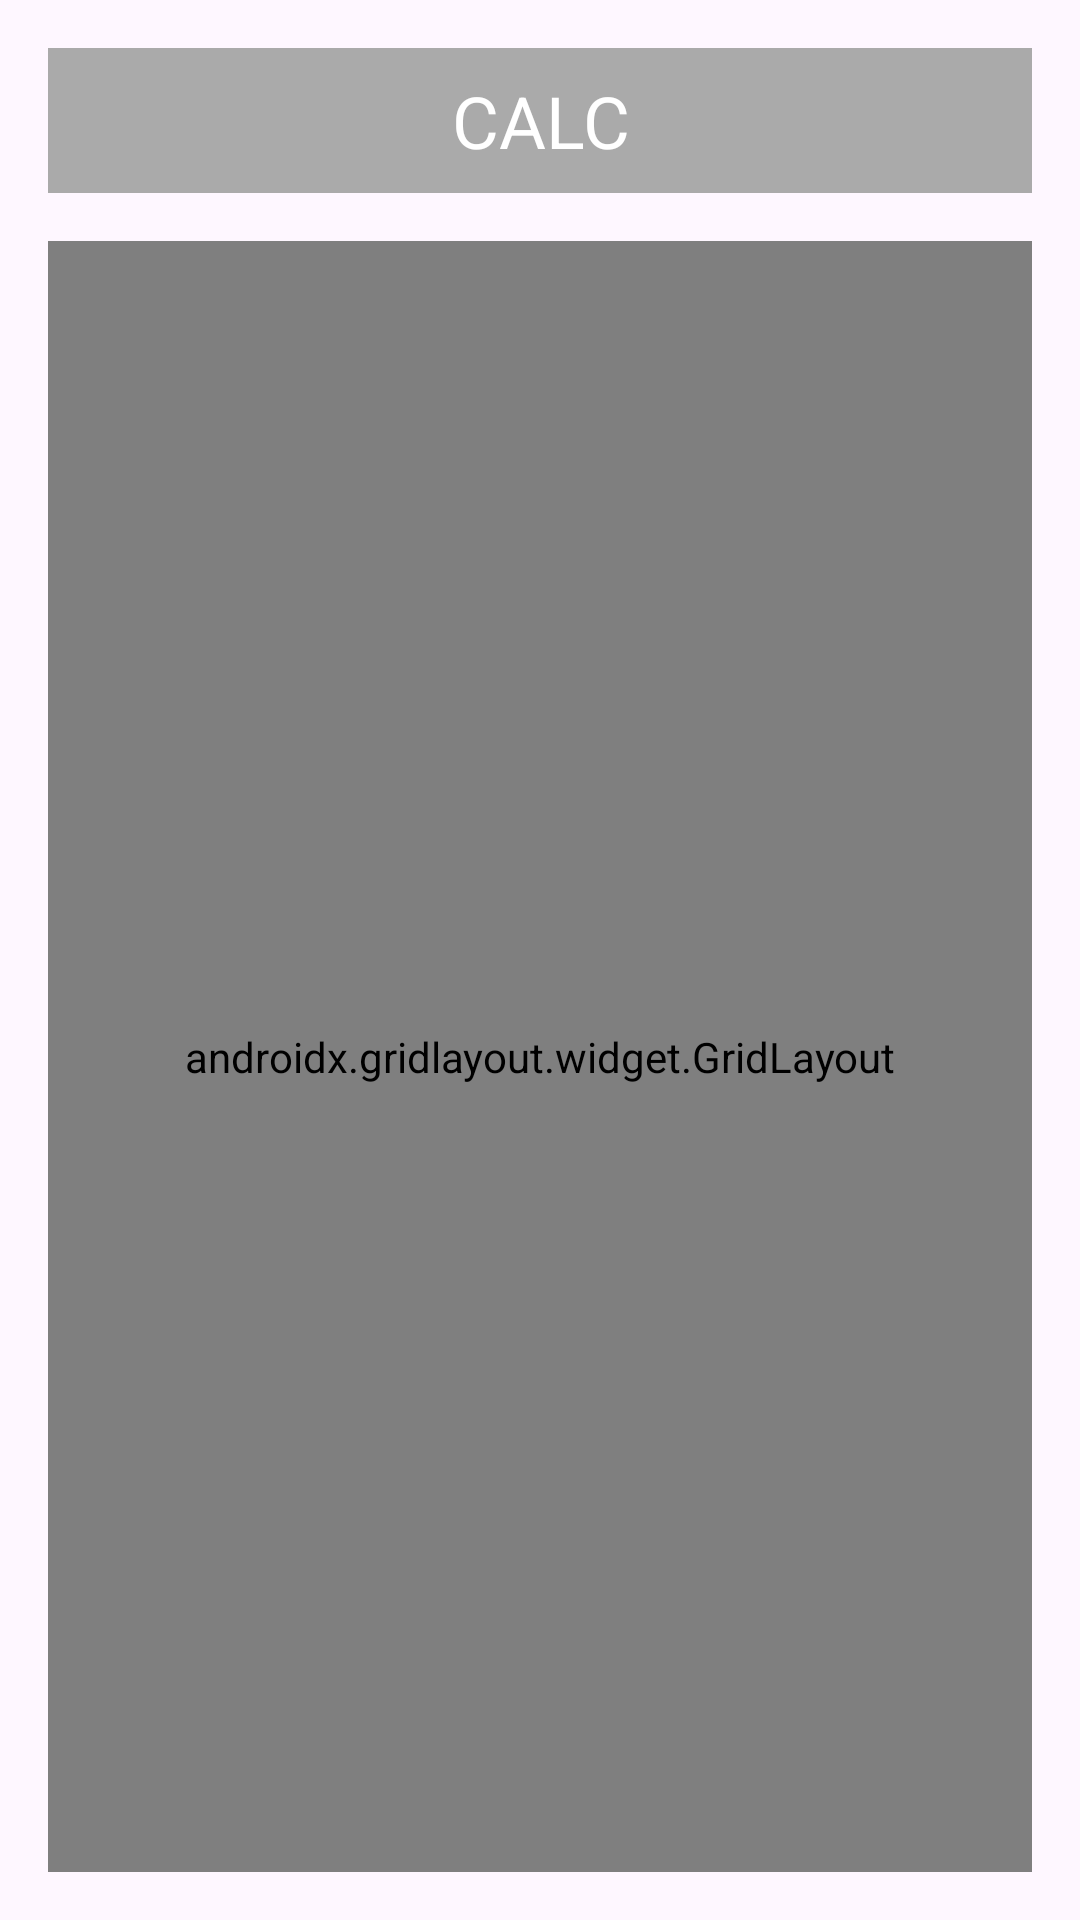

Write the Android layout XML for this screen, with the resource values it uses.
<!-- AndroidManifest.xml: application theme Theme.NUMAD25Sp_EdwardBurke -->
<!-- res/layout/activity_quick_calc.xml -->
<?xml version="1.0" encoding="utf-8"?>
<androidx.constraintlayout.widget.ConstraintLayout
    xmlns:android="http://schemas.android.com/apk/res/android"
    xmlns:app="http://schemas.android.com/apk/res-auto"
    android:layout_width="match_parent"
    android:layout_height="match_parent"
    android:padding="16dp">

  
  <TextView
      android:id="@+id/calc_display"
      android:layout_width="0dp"
      android:layout_height="wrap_content"
      android:text="@string/calc"
      android:textSize="24sp"
      android:gravity="center"
      android:padding="8dp"
      android:background="@android:color/darker_gray"
      android:textColor="@android:color/white"
      app:layout_constraintTop_toTopOf="parent"
      app:layout_constraintStart_toStartOf="parent"
      app:layout_constraintEnd_toEndOf="parent" />

  
  <androidx.gridlayout.widget.GridLayout
      android:id="@+id/button_grid"
      android:layout_width="0dp"
      android:layout_height="0dp"
      android:layout_marginTop="16dp"
      app:columnCount="4"
      app:layout_constraintTop_toBottomOf="@id/calc_display"
      app:layout_constraintStart_toStartOf="parent"
      app:layout_constraintEnd_toEndOf="parent"
      app:layout_constraintBottom_toBottomOf="parent"
      app:rowCount="4">

    <Button android:id="@+id/btn_7" android:text="7"/>
    <Button android:id="@+id/btn_8" android:text="8"/>
    <Button android:id="@+id/btn_9" android:text="9"/>
    <Button android:id="@+id/btn_add" android:text="+" />

    <Button android:id="@+id/btn_4" android:text="4"/>
    <Button android:id="@+id/btn_5" android:text="5"/>
    <Button android:id="@+id/btn_6" android:text="6"/>
    <Button android:id="@+id/btn_subtract" android:text="-" />

    <Button android:id="@+id/btn_1" android:text="1"/>
    <Button android:id="@+id/btn_2" android:text="2"/>
    <Button android:id="@+id/btn_3" android:text="3"/>
    <Button android:id="@+id/btn_backspace" android:text="x" />

    <Button android:id="@+id/btn_0" android:text="0" app:layout_columnSpan="2"/>
    <Button android:id="@+id/btn_equals" android:text="=" app:layout_columnSpan="2"/>
  </androidx.gridlayout.widget.GridLayout>

</androidx.constraintlayout.widget.ConstraintLayout>
<!-- resources referenced by this layout -->
<resources>
  <string name="calc">CALC</string>
  <style name="Theme.NUMAD25Sp_EdwardBurke" parent="Base.Theme.NUMAD25Sp_EdwardBurke" />
  <style name="Base.Theme.NUMAD25Sp_EdwardBurke" parent="Theme.Material3.DayNight.NoActionBar">
          
          
      </style>
</resources>
